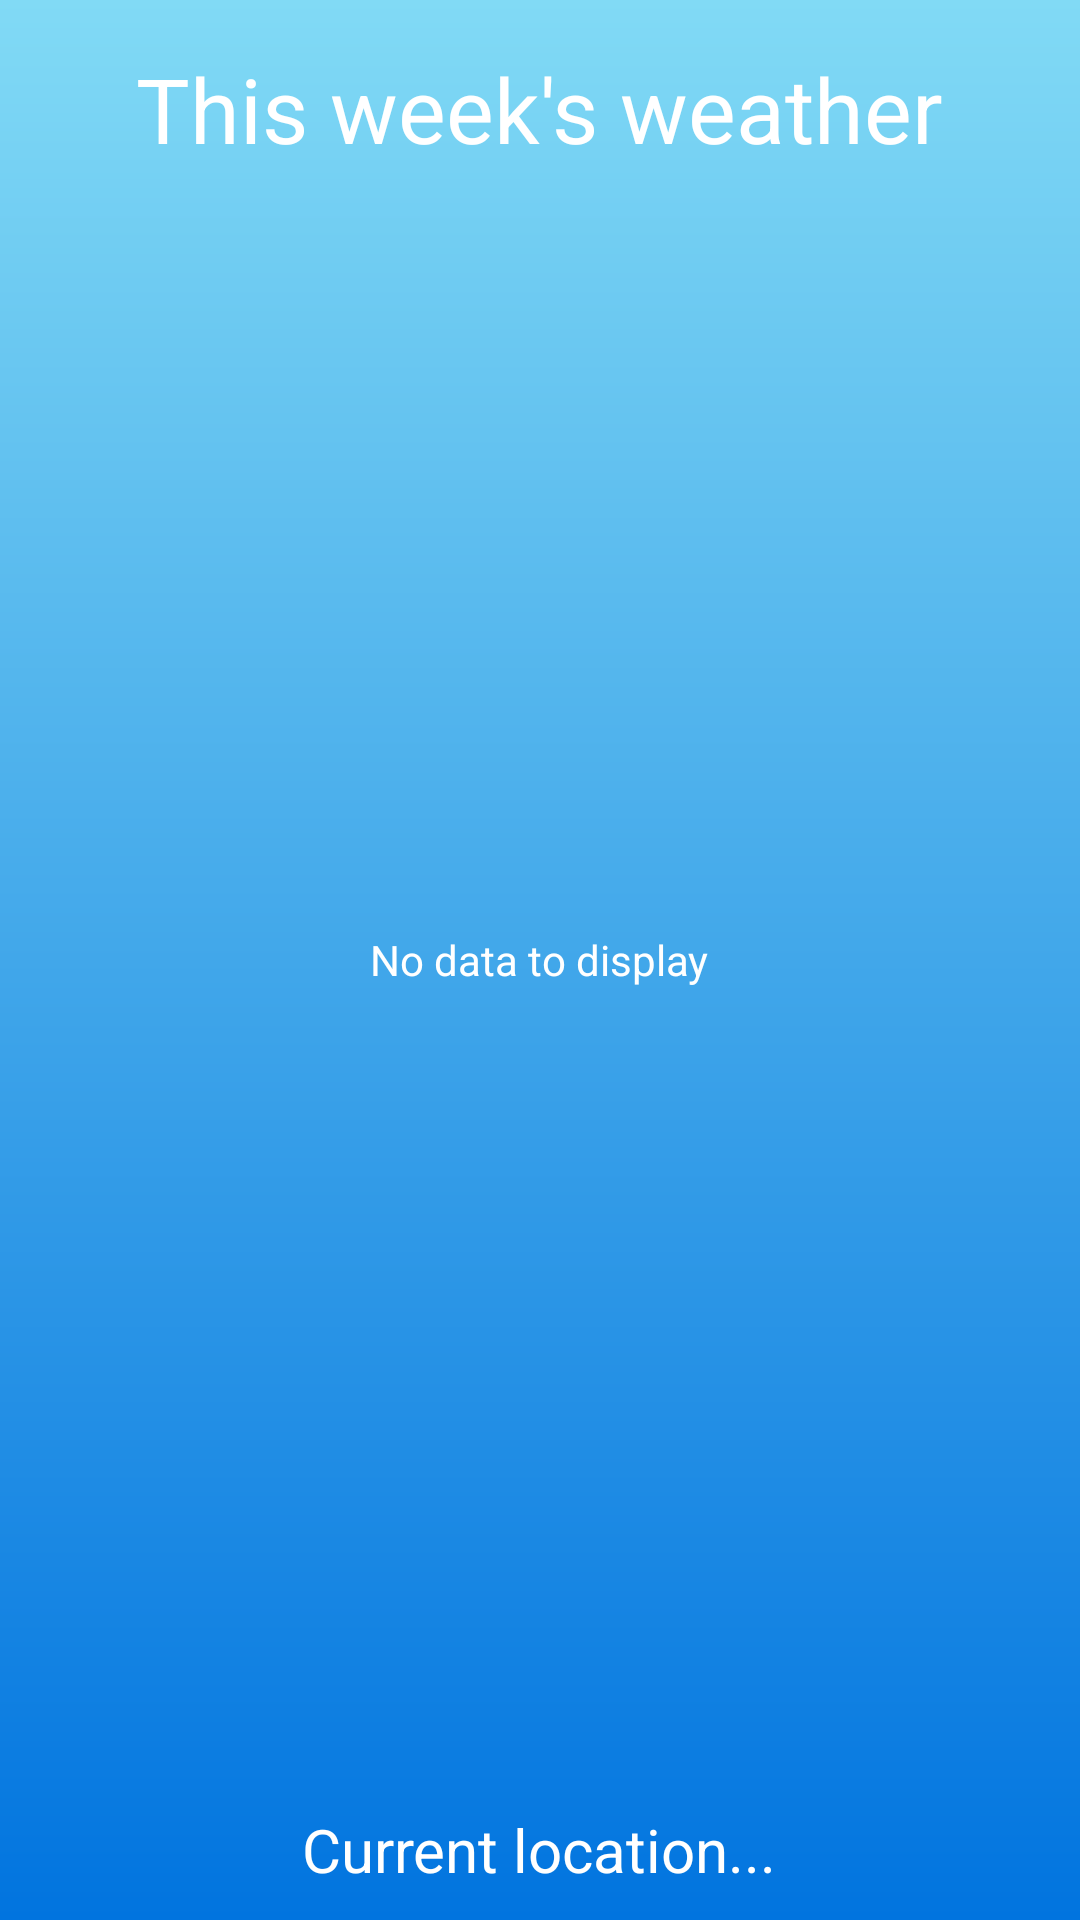

Here is an Android app screen rendered from its layout file. Give the layout XML and the strings, colors and styles it references.
<!-- AndroidManifest.xml: application theme AppTheme -->
<!-- res/layout/activity_daily_forecast.xml -->
<?xml version="1.0" encoding="utf-8"?>
<RelativeLayout
    xmlns:android="http://schemas.android.com/apk/res/android"
    xmlns:app="http://schemas.android.com/apk/res-auto"
    xmlns:tools="http://schemas.android.com/tools"
    android:layout_width="match_parent"
    android:layout_height="match_parent"
    android:paddingBottom="@dimen/activity_vertical_margin"
    android:paddingLeft="@dimen/activity_horizontal_margin"
    android:paddingRight="@dimen/activity_horizontal_margin"
    android:paddingTop="@dimen/activity_vertical_margin"
    app:layout_behavior="@string/appbar_scrolling_view_behavior"
    tools:context="example.com.stormy.ui.DailyForecastActivity"
    android:background="@drawable/bg_gradient">

    <ListView
        android:layout_width="match_parent"
        android:layout_height="match_parent"
        android:id="@android:id/list"
        android:layout_alignParentTop="false"
        android:layout_alignParentStart="true"
        android:layout_alignParentLeft="true"
        android:layout_below="@+id/thisWeekLabel"
        android:layout_above="@+id/locationLabel"
        android:layout_marginTop="8dp"
        android:layout_marginBottom="8dp"
        android:divider="@null"
        android:dividerHeight="0dp"/>

    <TextView
        android:layout_width="wrap_content"
        android:layout_height="wrap_content"
        android:text="@string/no_daily_forecast"
        android:id="@android:id/empty"
        android:layout_centerVertical="true"
        android:layout_centerHorizontal="true"
        android:textColor="#ffffff"/>

    <TextView
        android:layout_width="wrap_content"
        android:layout_height="wrap_content"
        android:text="This week&apos;s weather"
        android:id="@+id/thisWeekLabel"
        android:layout_alignParentTop="true"
        android:layout_centerHorizontal="true"
        android:textColor="#ffffffff"
        android:textSize="30dp"
        android:layout_marginTop="16dp"/>

    <TextView
        android:layout_width="wrap_content"
        android:layout_height="wrap_content"
        android:text="Current location..."
        android:id="@+id/locationLabel"
        android:layout_alignParentBottom="true"
        android:layout_centerHorizontal="true"
        android:textSize="20dp"
        android:textColor="#ffffffff"
        android:layout_marginBottom="10dp"/>
</RelativeLayout>
<!-- resources referenced by this layout -->
<resources>
  <!-- drawable bg_gradient (drawable) -->
  <?xml version="1.0" encoding="utf-8"?>
  <shape xmlns:android="http://schemas.android.com/apk/res/android"
      android:shape="rectangle">
  
      <gradient
          android:startColor="#81DAF5"
          android:endColor="#0174DF"
          android:angle="270"
          android:type="linear"/>
  
  </shape>
  <string name="no_daily_forecast">No data to display</string>
  <style name="AppTheme" parent="Theme.AppCompat.Light.NoActionBar">
          
  
      </style>
</resources>
